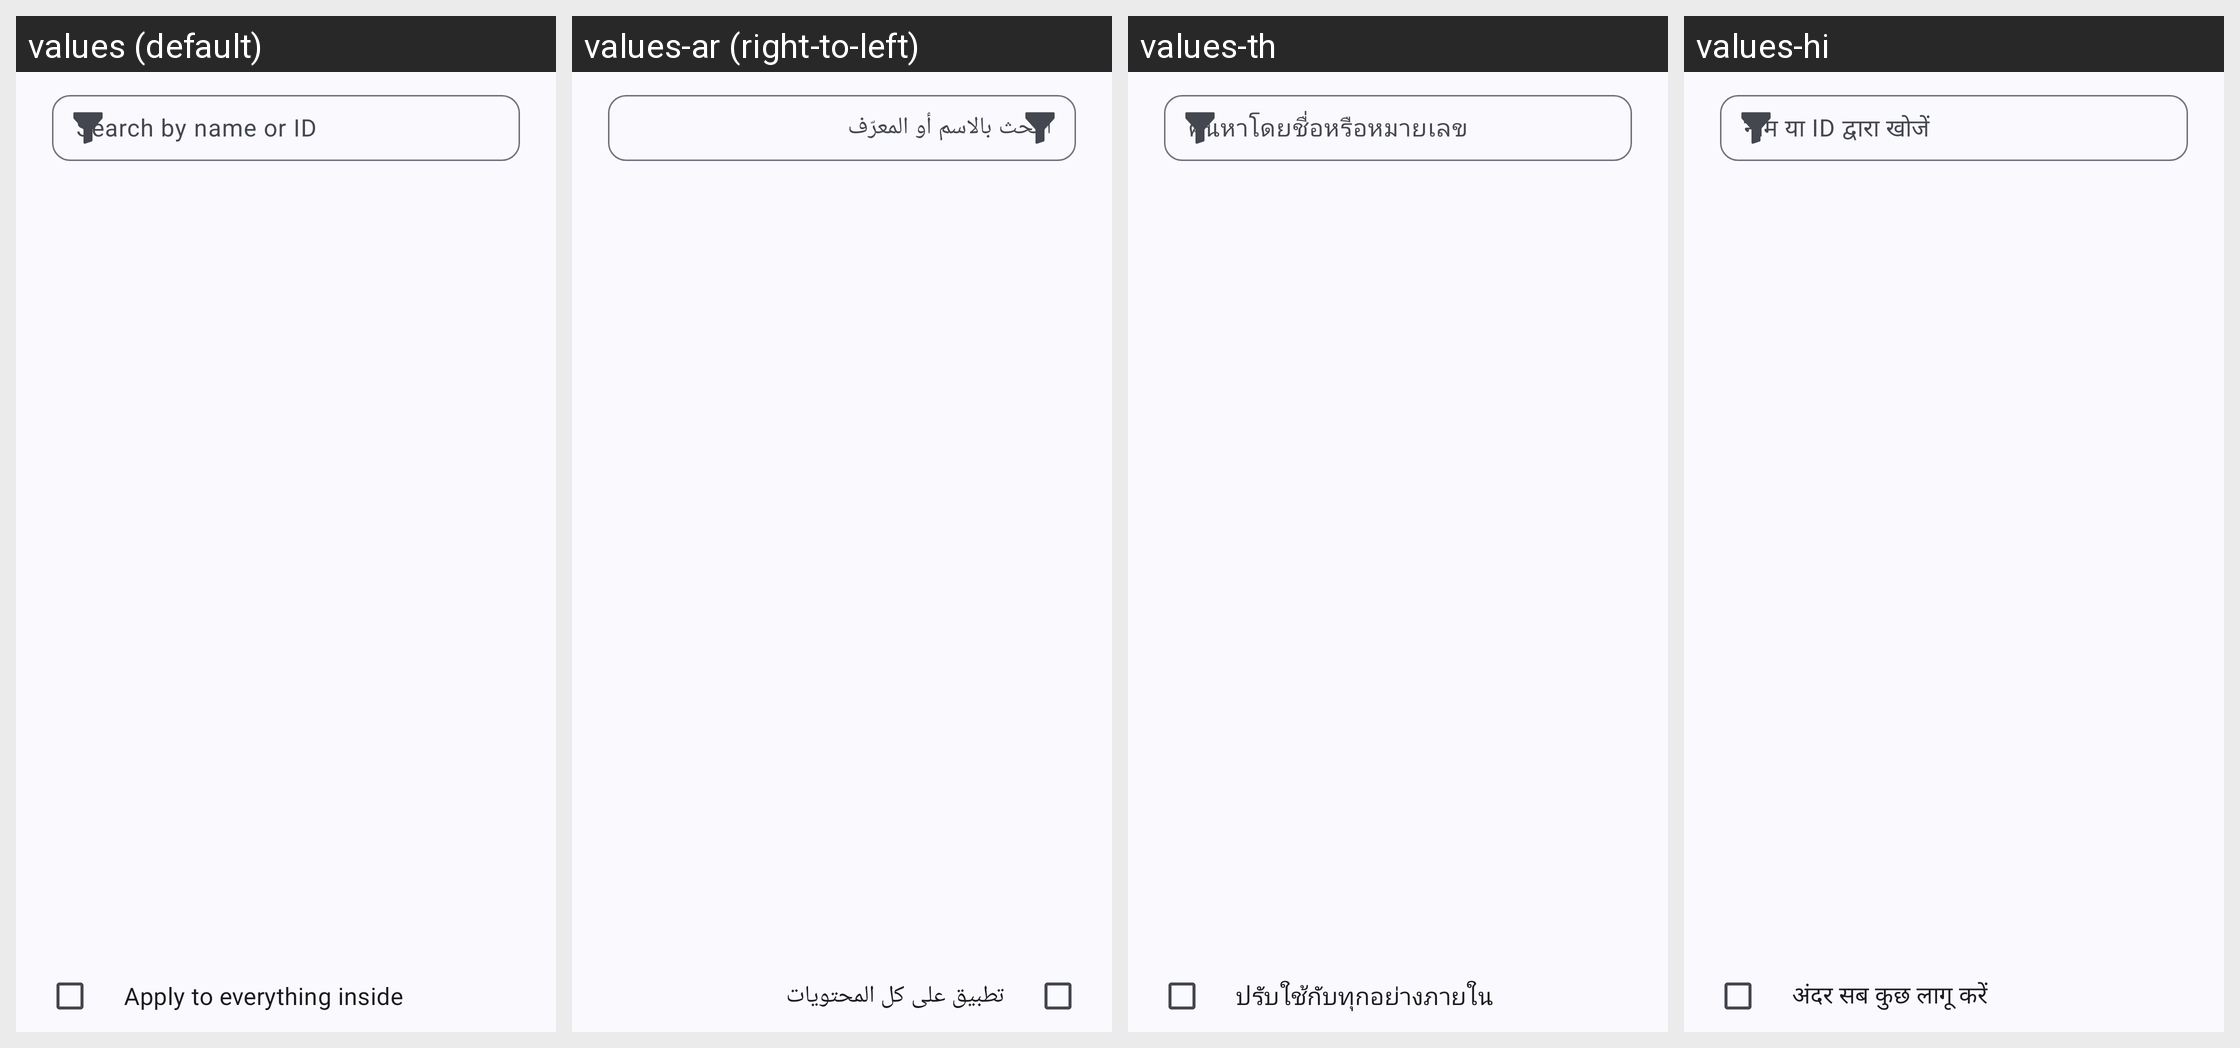

For this localized Android screen grid, give each drawn string resource with its value in every locale shown.
Android screen res/layout/dialog_set_principal.xml rendered under 4 locales, left to right: values (default), values-ar (right-to-left), values-th, values-hi. Device: Nexus 5 (rendered at 1080×1920; each locale shown at half size, 540×960, under a caption strip naming it); theme Theme.WizeFiles.
Other locales in the repository, not shown: values-de, values-fr, values-id, values-pt-rBR, values-ru, values-tr, values-ur, values-vi, values-zh-rCN, values-zh-rTW.
Strings drawn on this screen, with the default value and each locale's value (text and hints the layout hard-codes, and strings that could not be matched under every locale, appear in the picture but are not listed):

file_properties_permission_set_principal_filter_hint
  values: Search by name or ID
  values-ar: البحث بالاسم أو المعرّف
  values-th: ค้นหาโดยชื่อหรือหมายเลข
  values-hi: नाम या ID द्वारा खोजें

file_properties_permission_recursive
  values: Apply to everything inside
  values-ar: تطبيق على كل المحتويات
  values-th: ปรับใช้กับทุกอย่างภายใน
  values-hi: अंदर सब कुछ लागू करें
